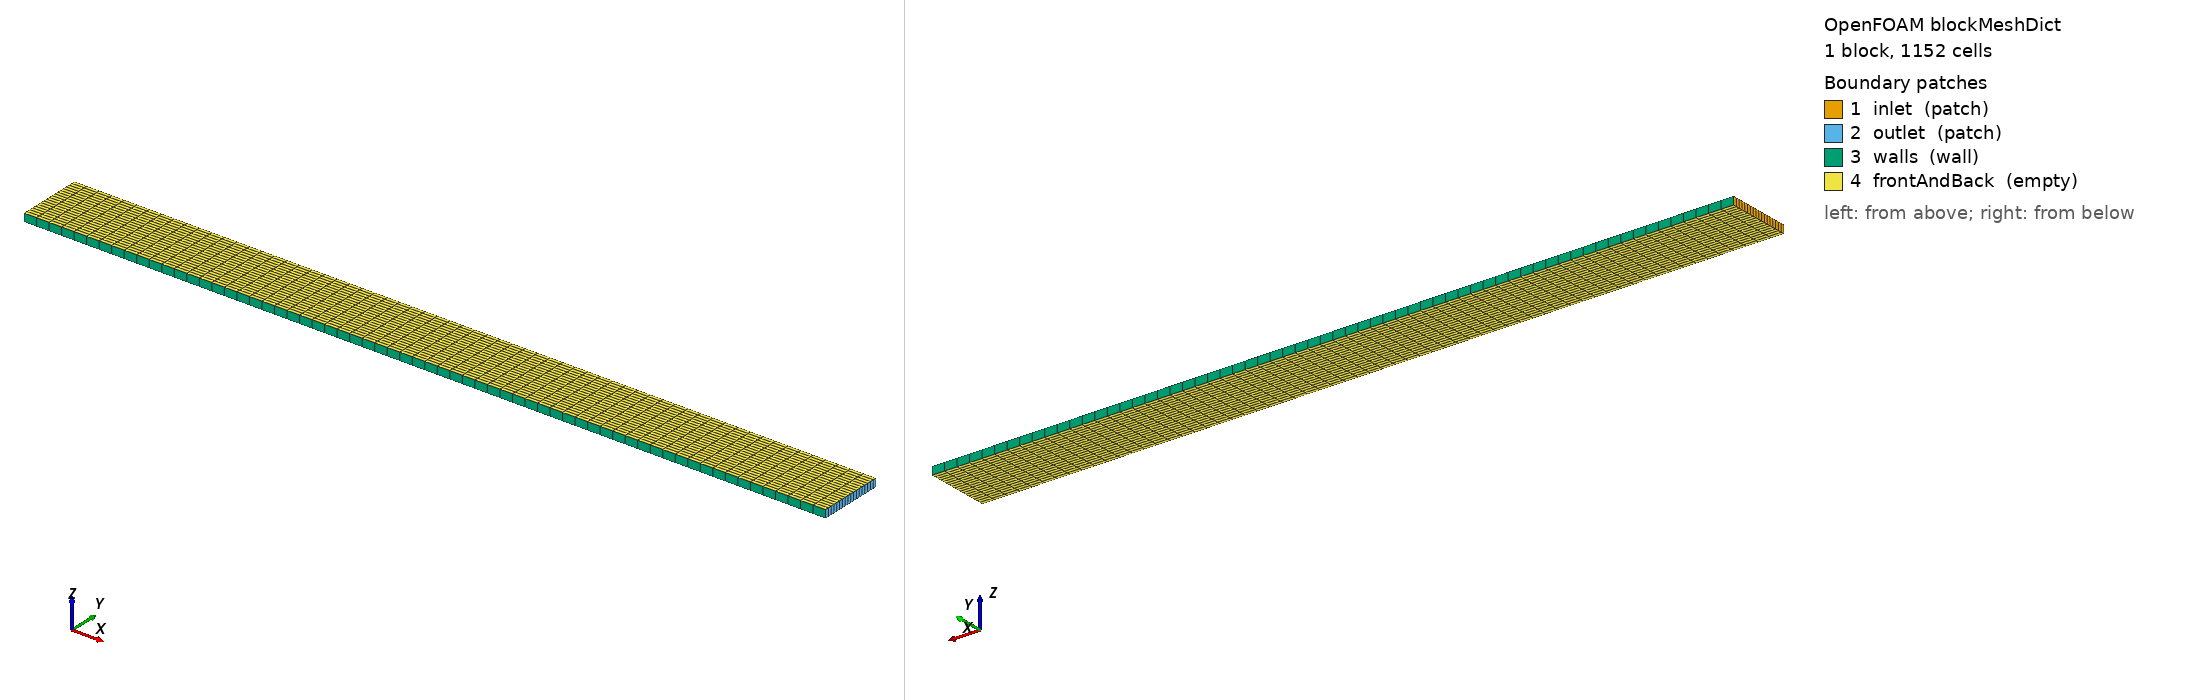

OpenFOAM case: the mesh blockMesh builds from blockMeshDict, 1 block(s), 1152 cells. Boundary patches (legend numbers): 1 inlet (patch), 2 outlet (patch), 3 walls (wall), 4 frontAndBack (empty). Left view from above one corner, right view from below the opposite corner. Boundary conditions: 0 field file(s) under 0/; 0 of 4 drawn patches have an entry in a shipped field file.

=== system/blockMeshDict ===
FoamFile
{
 version 2.0;
 format ascii;
 class dictionary;
 object blockMeshDict;
}
convertToMeters 1;
vertices ((0 0 0) (1.1000000000000001 0 0) (1.1000000000000001 0.089999999999999997 0) (0 0.089999999999999997 0)
 (0 0 0.010999999999999999) (1.1000000000000001 0 0.010999999999999999) (1.1000000000000001 0.089999999999999997 0.010999999999999999) (0 0.089999999999999997 0.010999999999999999));
blocks (hex (0 1 2 3 4 5 6 7) (64 18 1) simpleGrading (1 1 1));
edges ();
boundary (
 inlet { type patch; faces ((0 4 7 3)); }
 outlet { type patch; faces ((1 2 6 5)); }
 walls { type wall; faces ((0 1 5 4) (3 7 6 2)); }
 frontAndBack { type empty; faces ((0 3 2 1) (4 5 6 7)); }
);
mergePatchPairs ();
